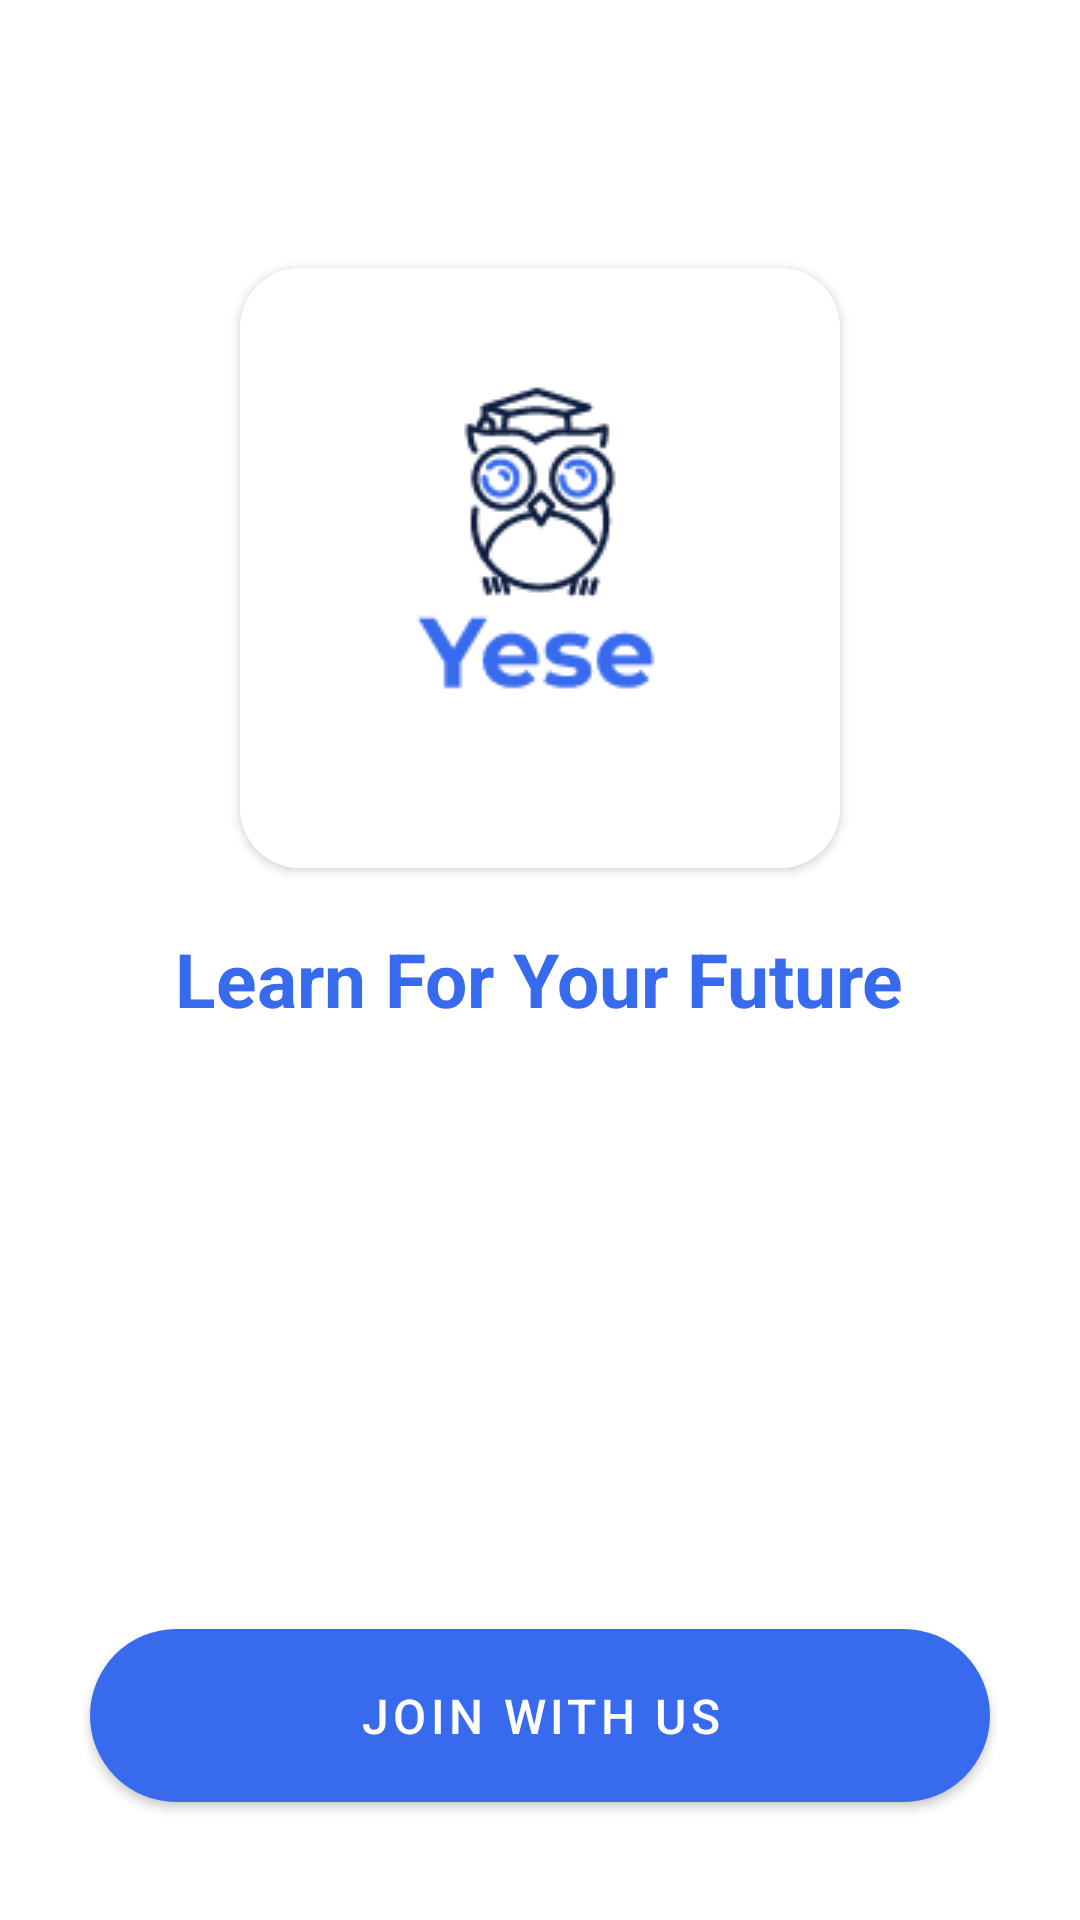

Produce the Android XML layout that renders to this screen, including the resource entries it uses.
<!-- AndroidManifest.xml: application theme Theme.Group3_Project -->
<!-- res/layout/activity_sub_start_game.xml -->
<?xml version="1.0" encoding="utf-8"?>
<LinearLayout xmlns:android="http://schemas.android.com/apk/res/android"
    xmlns:app="http://schemas.android.com/apk/res-auto"
    xmlns:tools="http://schemas.android.com/tools"
    android:layout_width="match_parent"
    android:layout_height="match_parent"
    android:gravity="center"
    android:orientation="vertical"
    tools:context=".SubScreen.SubActivity_StartGame">

    <androidx.cardview.widget.CardView
        android:layout_width="wrap_content"
        android:layout_height="wrap_content"
        android:layout_marginTop="50dp"
        app:cardCornerRadius="20dp"
        >

        <ImageView
            android:layout_width="wrap_content"
            android:layout_height="wrap_content"
            android:src="@drawable/logo" />
    </androidx.cardview.widget.CardView>

    <TextView
        android:layout_width="wrap_content"
        android:layout_height="wrap_content"
        android:layout_marginTop="20dp"
        android:text="Learn For Your Future"
        android:textColor="@color/primary"
        android:textSize="25dp"
        android:textStyle="bold" />

    <Button
        android:id="@+id/btnStartGame"
        android:layout_width="match_parent"
        android:layout_height="wrap_content"
        android:layout_marginHorizontal="30dp"
        android:layout_marginTop="200dp"
        android:background="@drawable/button_rounded_full"
        android:paddingVertical="12dp"
        android:text="JOIN with us"
        android:textSize="16dp" />

</LinearLayout>
<!-- resources referenced by this layout -->
<resources>
  <color name="primary">#376AED</color>
  <!-- drawable button_rounded_full (drawable) -->
  <?xml version="1.0" encoding="utf-8"?>
  <shape android:shape="rectangle"
      xmlns:android="http://schemas.android.com/apk/res/android">
      <solid android:color="@color/primary"/>
      <corners android:radius="50dp"/>
  </shape>
  <!-- drawable logo: png bitmap (drawable-v24, 5643 bytes) -->
  <style name="Theme.Group3_Project" parent="Theme.MaterialComponents.Light.NoActionBar">
          
          <item name="colorPrimary">#376AED</item>
          <item name="colorPrimaryVariant">@color/purple_700</item>
          <item name="colorOnPrimary">@color/white</item>
          
          <item name="colorSecondary">@color/teal_200</item>
          <item name="colorSecondaryVariant">@color/teal_700</item>
          <item name="colorOnSecondary">@color/black</item>
          
          <item name="android:statusBarColor" tools:targetApi="l">?attr/colorPrimaryVariant</item>
          
      </style>
  <color name="purple_700">#FF3700B3</color>
  <color name="white">#FFFFFFFF</color>
  <color name="teal_200">#FF03DAC5</color>
  <color name="teal_700">#FF018786</color>
  <color name="black">#FF000000</color>
</resources>
